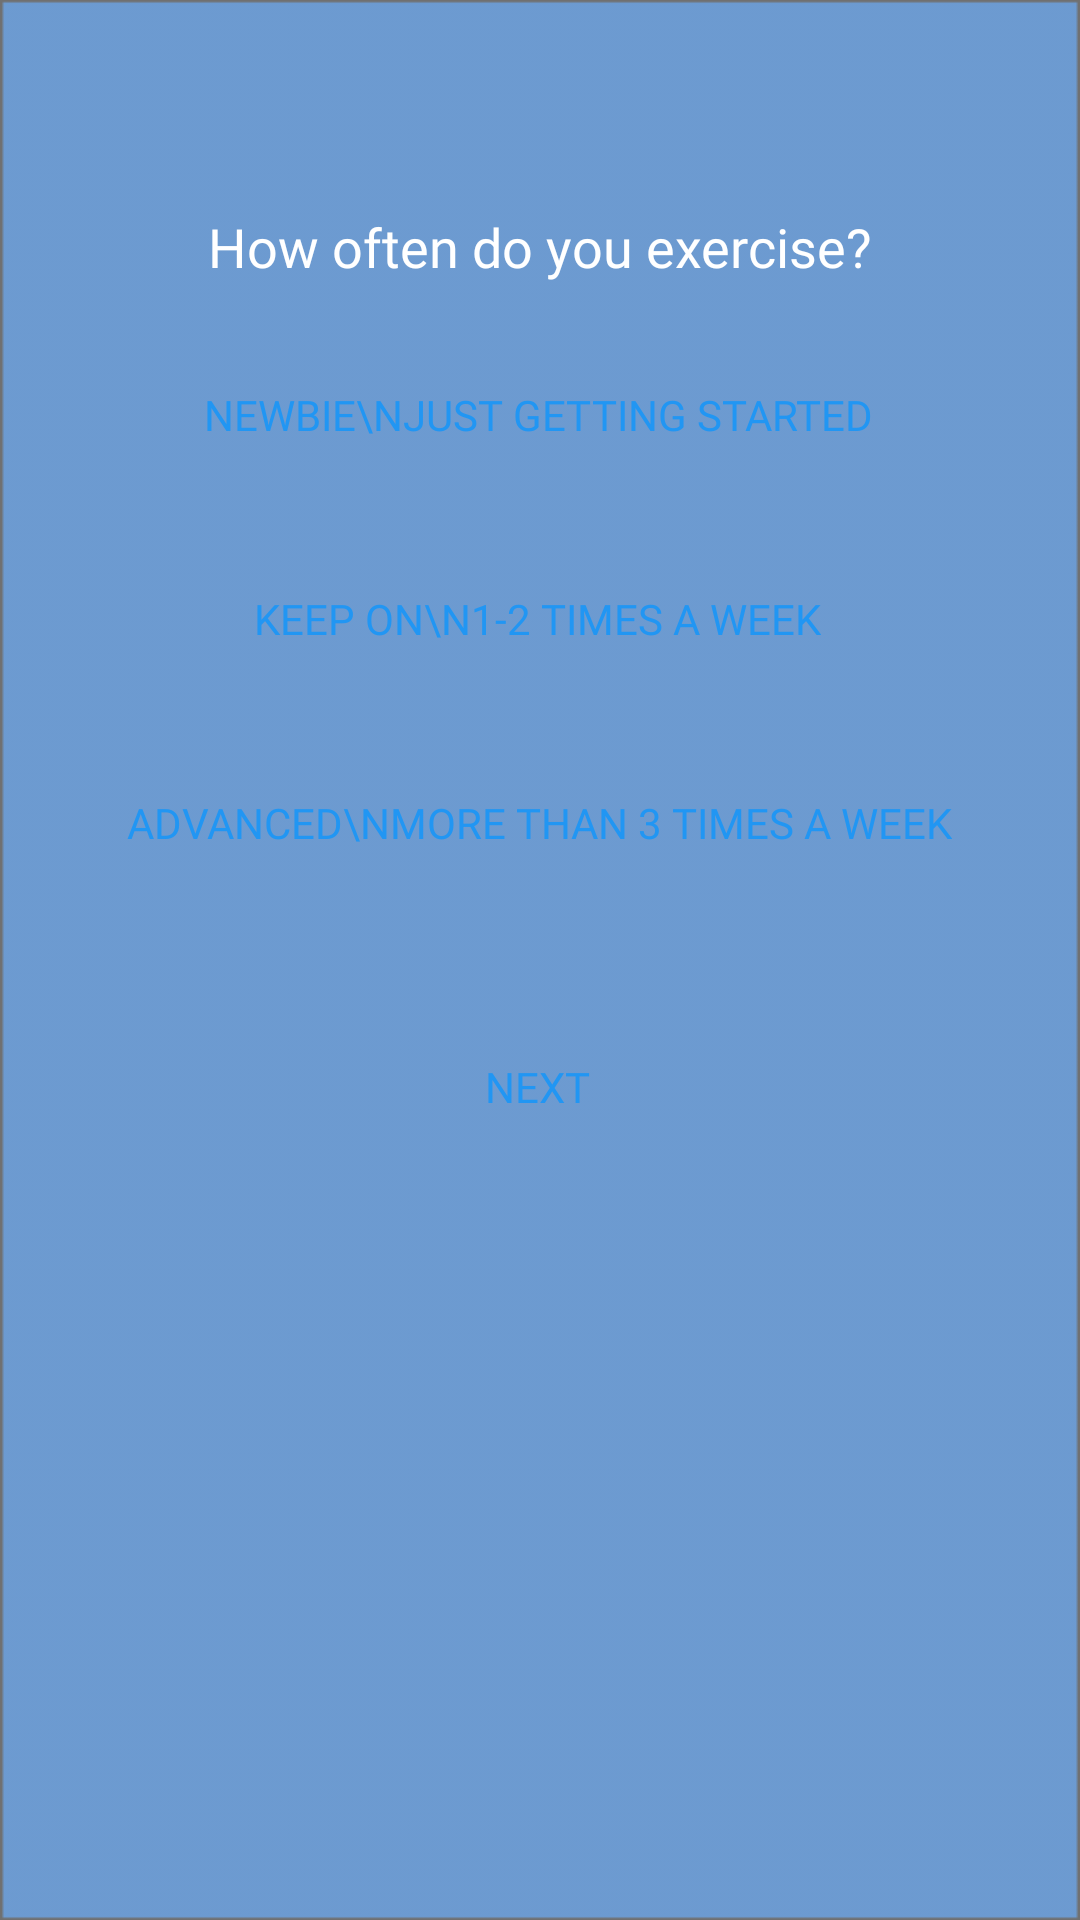

Reconstruct the res/layout file that produces this screen, plus the resources it refers to.
<!-- AndroidManifest.xml: application theme Theme.Shnayder_Gym -->
<!-- res/layout/activity_step4.xml -->
<?xml version="1.0" encoding="utf-8"?>
<androidx.constraintlayout.widget.ConstraintLayout xmlns:android="http://schemas.android.com/apk/res/android"
    xmlns:app="http://schemas.android.com/apk/res-auto"
    xmlns:tools="http://schemas.android.com/tools"
    android:layout_width="match_parent"
    android:layout_height="match_parent"
    android:background="@drawable/background"
    tools:context=".StepActivity4">

    <ImageView
        android:id="@+id/imageView14"
        android:layout_width="wrap_content"
        android:layout_height="wrap_content"
        android:layout_marginTop="50dp"
        app:layout_constraintEnd_toEndOf="parent"
        app:layout_constraintStart_toStartOf="parent"
        app:layout_constraintTop_toTopOf="parent"
        app:srcCompat="@drawable/text_step4_5" />

    <TextView
        android:id="@+id/textView8"
        android:layout_width="wrap_content"
        android:layout_height="wrap_content"
        android:layout_marginTop="20dp"
        android:fontFamily="@font/nd_astroneer"
        android:text="How often do you exercise?"
        android:textColor="#FFFFFF"
        android:textSize="18sp"
        app:layout_constraintEnd_toEndOf="parent"
        app:layout_constraintStart_toStartOf="parent"
        app:layout_constraintTop_toBottomOf="@+id/imageView14" />

    <Button
        android:id="@+id/button20"
        android:layout_width="wrap_content"
        android:layout_height="wrap_content"
        android:layout_marginTop="20dp"
        android:background="@drawable/button"
        android:fontFamily="@font/nd_astroneer"
        android:onClick="onClick"
        android:text="Newbie\nJust getting started"
        android:textColor="#2196F3"
        app:layout_constraintEnd_toEndOf="parent"
        app:layout_constraintHorizontal_bias="0.496"
        app:layout_constraintStart_toStartOf="parent"
        app:layout_constraintTop_toBottomOf="@+id/textView8" />

    <Button
        android:id="@+id/button21"
        android:layout_width="wrap_content"
        android:layout_height="wrap_content"
        android:layout_marginTop="20dp"
        android:background="@drawable/button"
        android:fontFamily="@font/nd_astroneer"
        android:onClick="onClick"
        android:text="Keep on\n1-2 times a week"
        android:textColor="#2196F3"
        app:layout_constraintEnd_toEndOf="parent"
        app:layout_constraintHorizontal_bias="0.496"
        app:layout_constraintStart_toStartOf="parent"
        app:layout_constraintTop_toBottomOf="@+id/button20" />

    <Button
        android:id="@+id/button22"
        android:layout_width="wrap_content"
        android:layout_height="wrap_content"
        android:layout_marginTop="20dp"
        android:background="@drawable/button"
        android:fontFamily="@font/nd_astroneer"
        android:onClick="onClick"
        android:text="Advanced\nMore than 3 times a week"
        android:textColor="#2196F3"
        app:layout_constraintEnd_toEndOf="parent"
        app:layout_constraintHorizontal_bias="0.496"
        app:layout_constraintStart_toStartOf="parent"
        app:layout_constraintTop_toBottomOf="@+id/button21" />

    <Button
        android:id="@+id/button23"
        android:layout_width="wrap_content"
        android:layout_height="wrap_content"
        android:layout_marginTop="40dp"
        android:background="@drawable/button"
        android:fontFamily="@font/nd_astroneer"
        android:onClick="onClick"
        android:text="Next"
        android:textColor="#2196F3"
        app:layout_constraintEnd_toEndOf="parent"
        app:layout_constraintHorizontal_bias="0.496"
        app:layout_constraintStart_toStartOf="parent"
        app:layout_constraintTop_toBottomOf="@+id/button22" />
</androidx.constraintlayout.widget.ConstraintLayout>
<!-- resources referenced by this layout -->
<resources>
  <!-- drawable background: png bitmap (drawable, 7632 bytes) -->
  <style name="Theme.Shnayder_Gym" parent="Theme.AppCompat.DayNight.DarkActionBar">
          
          <item name="colorPrimary">@color/purple_500</item>
          <item name="colorPrimaryVariant">@color/purple_700</item>
          <item name="colorOnPrimary">@color/white</item>
          
          <item name="colorSecondary">@color/teal_200</item>
          <item name="colorSecondaryVariant">@color/teal_700</item>
          <item name="colorOnSecondary">@color/black</item>
          
          <item name="android:statusBarColor" tools:targetApi="l">?attr/colorPrimaryVariant</item>
          
      </style>
  <color name="purple_500">#FF6200EE</color>
  <color name="purple_700">#FF3700B3</color>
  <color name="white">#FFFFFFFF</color>
  <color name="teal_200">#FF03DAC5</color>
  <color name="teal_700">#FF018786</color>
  <color name="black">#FF000000</color>
</resources>
